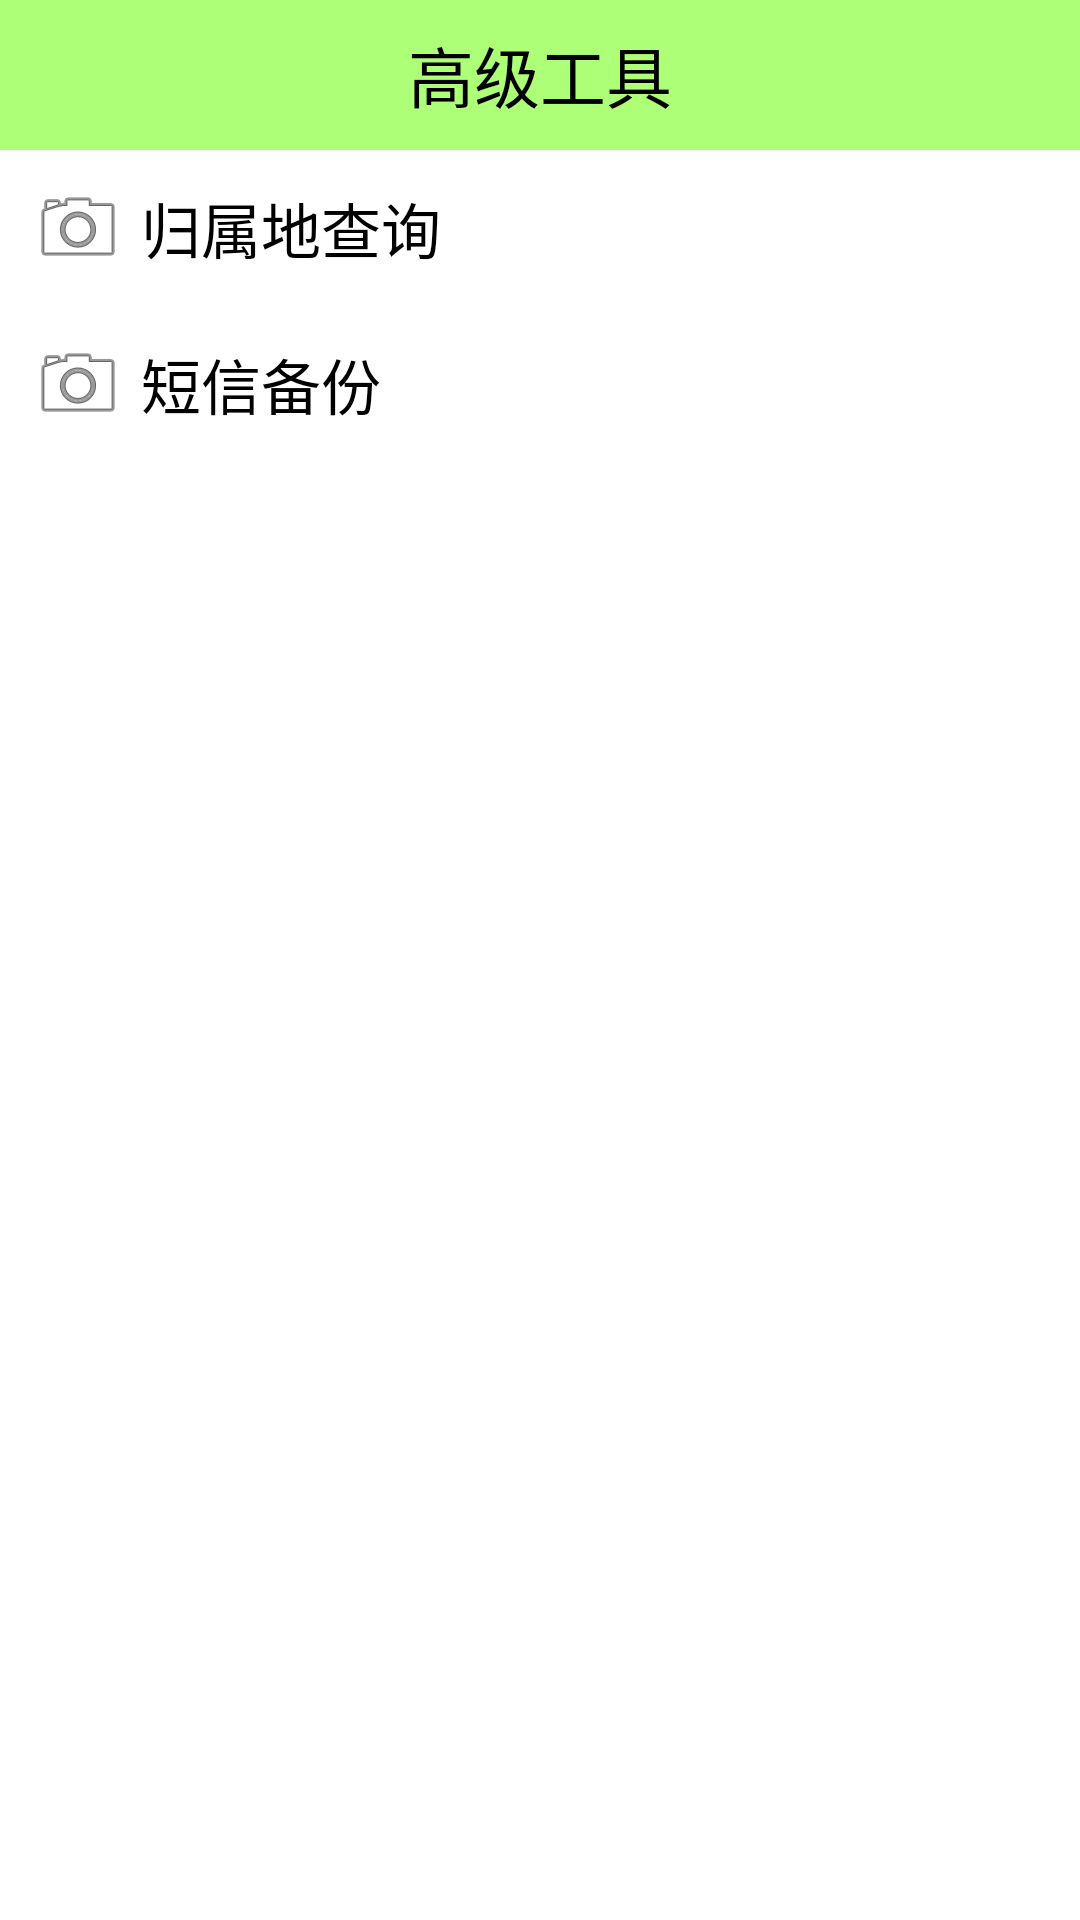

Android layout source for this screen:
<!-- AndroidManifest.xml: application theme AppTheme -->
<!-- res/layout/activity_atools.xml -->
<?xml version="1.0" encoding="utf-8"?>

<LinearLayout xmlns:android="http://schemas.android.com/apk/res/android"
    android:layout_width="match_parent"
    android:layout_height="match_parent"
    android:orientation="vertical" >

    <TextView
        style="@style/TitleStyle"
        android:text="高级工具" />

    <TextView
        android:layout_width="match_parent"
        android:layout_height="wrap_content"
        android:background="@drawable/btn_selector"
        android:clickable="true"
        android:drawableLeft="@android:drawable/ic_menu_camera"
        android:drawablePadding="5dp"
        android:gravity="center_vertical"
        android:onClick="queryPhoneNum"
        android:padding="10dp"
        android:text="归属地查询"
        android:textColor="@color/black"
        android:textSize="20sp" />
    
    <TextView
        android:layout_width="match_parent"
        android:layout_height="wrap_content"
        android:background="@drawable/btn_selector"
        android:clickable="true"
        android:drawableLeft="@android:drawable/ic_menu_camera"
        android:drawablePadding="5dp"
        android:gravity="center_vertical"
        android:onClick="backUpSms"
        android:padding="10dp"
        android:text="短信备份"
        android:textColor="@color/black"
        android:textSize="20sp" />

</LinearLayout>
<!-- resources referenced by this layout -->
<resources>
  <color name="black">#000000</color>
  <!-- drawable btn_selector (drawable) -->
  <?xml version="1.0" encoding="utf-8"?>
  
  <selector xmlns:android="http://schemas.android.com/apk/res/android" >
      
      <item android:state_focused="true" android:drawable="@drawable/button_normal"></item>
      
      <item android:state_pressed="true" android:drawable="@drawable/button_pressed"></item>
      
      <item android:drawable="@drawable/button_normal"></item>
  
  </selector>
  <style name="TitleStyle">
          <item name="android:layout_height">50dp</item>
          <item name="android:layout_width">match_parent</item>
          <item name="android:background">#8866ff00</item>
          <item name="android:textColor">@color/black</item>
          <item name="android:gravity">center</item>
          <item name="android:textSize">22sp</item>
      </style>
  <style name="AppTheme" parent="AppBaseTheme">
  
          
          <item name="android:windowNoTitle">true</item>
      </style>
  <style name="AppBaseTheme" parent="android:Theme.Light">
          
      </style>
</resources>
